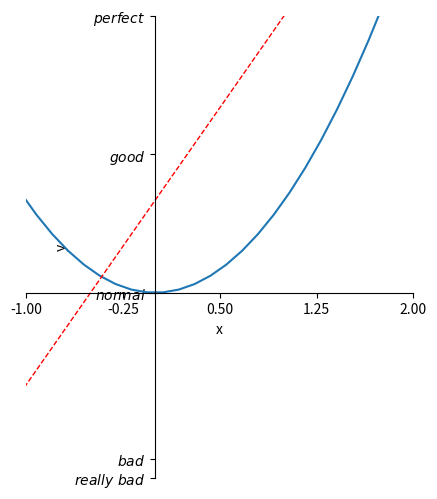

Generate this figure with matplotlib:


import matplotlib.pyplot as plt
import numpy as np

x = np.linspace(-3, 3, 50)
y1 = 2 * x + 1
y2 = x ** 2

plt.figure(num=3, figsize=(5, 6))
plt.plot(x, y2)
plt.plot(x, y1, color='red', linewidth=1.0, linestyle='--')
plt.xlim((-1, 2))
plt.ylim((-2, 3))
plt.xlabel('x')
plt.ylabel('y')

plt.xticks(np.linspace(-1, 2, 5))
plt.yticks([-2, -1.8, 0, 1.5, 3], \
           [r'$really\ bad$', r'$bad$', r'$normal$', r'$good$', r'$perfect$'])

ax = plt.gca()  ##获取坐标轴信息,gca=get current axic
ax.spines['right'].set_color('none')  ##设置右边框颜色为无
ax.spines['top'].set_color('none')

ax.xaxis.set_ticks_position('bottom')  ##位置有bottom(left),top(right),both,default,none
ax.yaxis.set_ticks_position('left')  ##定义坐标轴是哪个轴，默认为bottom(left)

ax.spines['bottom'].set_position(('data', 0))  ##移动x轴，到y=0
ax.spines['left'].set_position(('data', 0))  ##还有outward（向外移动），axes（比例移动，后接小数）

plt.show()

# [redacted]
#https://morvanzhou.github.io/tutorials/data-manipulation/plt/2-3-axis1/